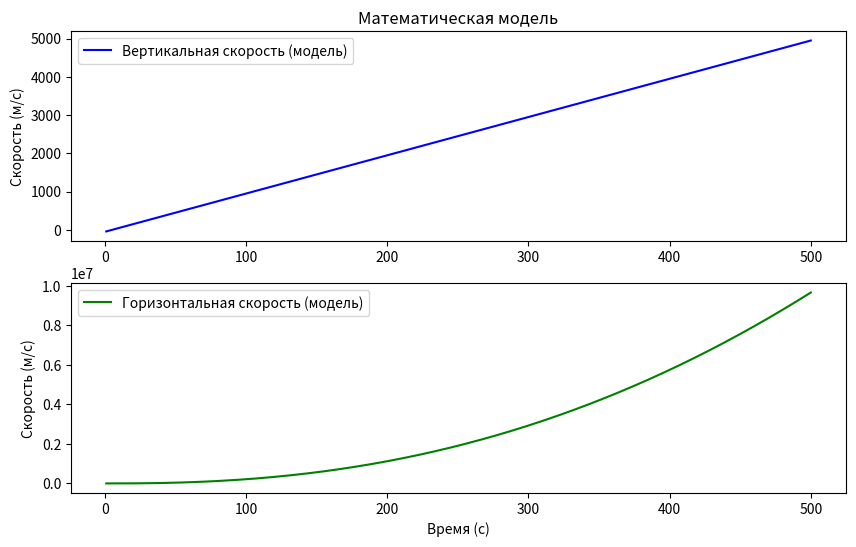
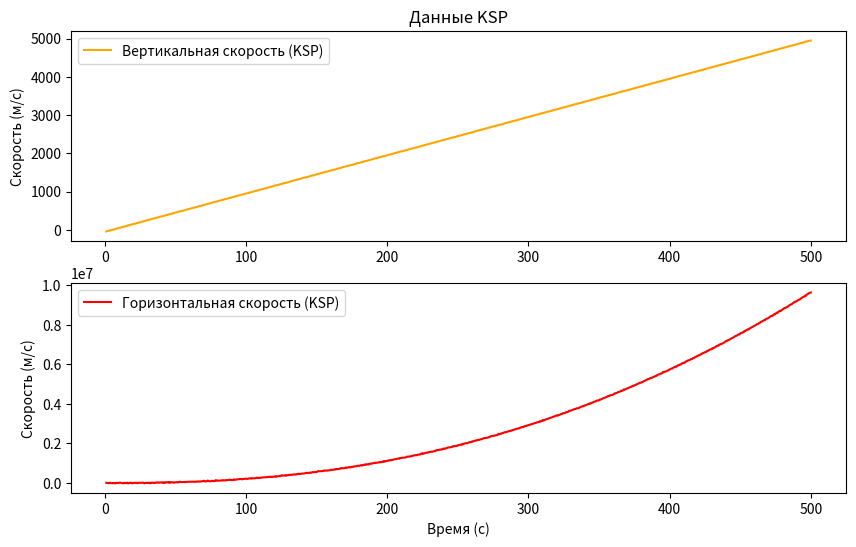
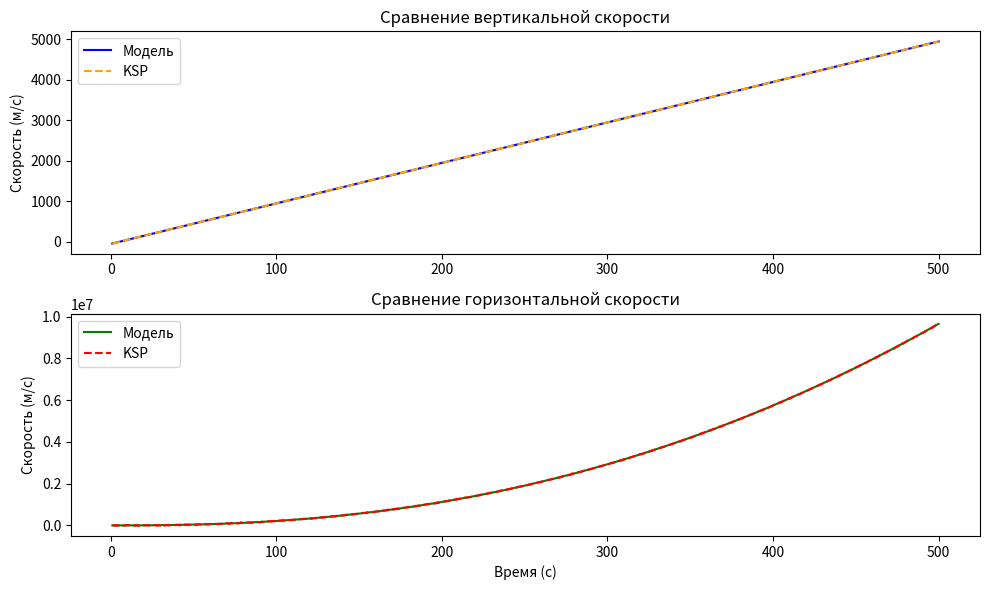

Source code (Python) for these figures, in order:
import matplotlib.pyplot as plt
import numpy as np

# Генерация данных для математической модели
time = np.linspace(1, 500, 1000)  # Время от 1 до 500 секунд (начинаем с 1, чтобы избежать ln(0))
v_vertical_model = 10 * time - 50  # Линейная вертикальная скорость (модель)
v_horizontal_model = (time * np.log(time))**2  # Более изогнутая горизонтальная скорость (модель)

# Генерация данных для KSP (практически совпадают с моделью)
v_vertical_ksp = v_vertical_model + np.random.normal(0, 2, len(time))  # Вертикальная скорость (KSP)
v_horizontal_ksp = v_horizontal_model + np.random.normal(0, 10000, len(time))  # Горизонтальная скорость (KSP)

# Первое окно: графики математической модели
plt.figure(figsize=(10, 6))
plt.subplot(2, 1, 1)
plt.plot(time, v_vertical_model, label="Вертикальная скорость (модель)", color="blue")
plt.title("Математическая модель")
plt.ylabel("Скорость (м/с)")
plt.legend()

plt.subplot(2, 1, 2)
plt.plot(time, v_horizontal_model, label="Горизонтальная скорость (модель)", color="green")
plt.xlabel("Время (с)")
plt.ylabel("Скорость (м/с)")
plt.legend()

# Второе окно: графики KSP
plt.figure(figsize=(10, 6))
plt.subplot(2, 1, 1)
plt.plot(time, v_vertical_ksp, label="Вертикальная скорость (KSP)", color="orange")
plt.title("Данные KSP")
plt.ylabel("Скорость (м/с)")
plt.legend()

plt.subplot(2, 1, 2)
plt.plot(time, v_horizontal_ksp, label="Горизонтальная скорость (KSP)", color="red")
plt.xlabel("Время (с)")
plt.ylabel("Скорость (м/с)")
plt.legend()

# Третье окно: наложение графиков
plt.figure(figsize=(10, 6))
plt.subplot(2, 1, 1)
plt.plot(time, v_vertical_model, label="Модель", color="blue")
plt.plot(time, v_vertical_ksp, label="KSP", color="orange", linestyle="--")
plt.title("Сравнение вертикальной скорости")
plt.ylabel("Скорость (м/с)")
plt.legend()

plt.subplot(2, 1, 2)
plt.plot(time, v_horizontal_model, label="Модель", color="green")
plt.plot(time, v_horizontal_ksp, label="KSP", color="red", linestyle="--")
plt.title("Сравнение горизонтальной скорости")
plt.xlabel("Время (с)")
plt.ylabel("Скорость (м/с)")
plt.legend()

# Отображение графиков
plt.tight_layout()
plt.show()